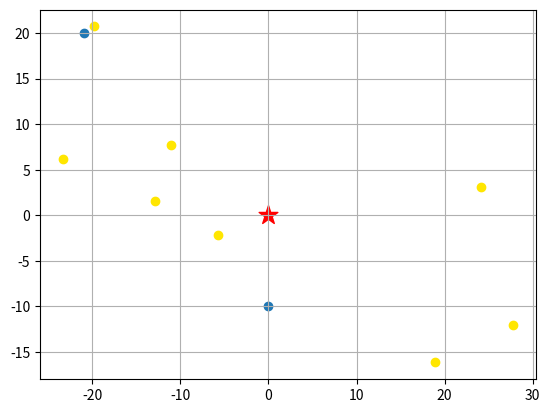

The script that saved this image: (Note: this script raises an exception after producing the figure.)
import matplotlib.pyplot as plt
import numpy as np
# x=np.linspace(-1,1,50)
DIST_MAX=10
x=[-12.856353,-5.68875,27.818487,-19.774317,18.884097,-23.383704,24.125517,-11.09844]
y=[1.524696,-2.168163,-12.002319,20.724144,-16.146504,6.219774,3.064488,7.70784]
start=[0,-10]
end=[-21,20]

def draw_line(i,j,c=0):
    color=['r','b']
    plt.plot([x[i],x[j]],[y[i],y[j]],color=color[c],Linewidth=2)

def draw_point():
    plt.grid()
    plt.scatter(x,y,color=[1,0.9,0],label="Transfer Station")
    plt.scatter(0,0,s=200,marker='*',color='r',label="Centre")


if __name__ == '__main__':
    draw_point()
    # 画端点
    plt.scatter([start[0],end[0]],[start[1],end[1]])
    # # 画路径
    # plt.plot([end[0],x[3]],[end[1],y[3]],color='r',Linewidth=2)
    # draw_line(3, 5)
    # draw_line(5,0)
    # draw_line(1,0)
    # plt.plot([start[0],x[1]],[start[1],y[1]],color='r',Linewidth=2)
    # plt.text(start[0]+1,start[1]+1,'start')
    # plt.text(end[0]-2.,end[1]-2,'end')
    # plt.legend(loc='best')
    # plt.show()

    dist=[]
    for i in range(x):
        dist.append(np.linalg.norm(start,[x[i-1],y[j-1]]))






